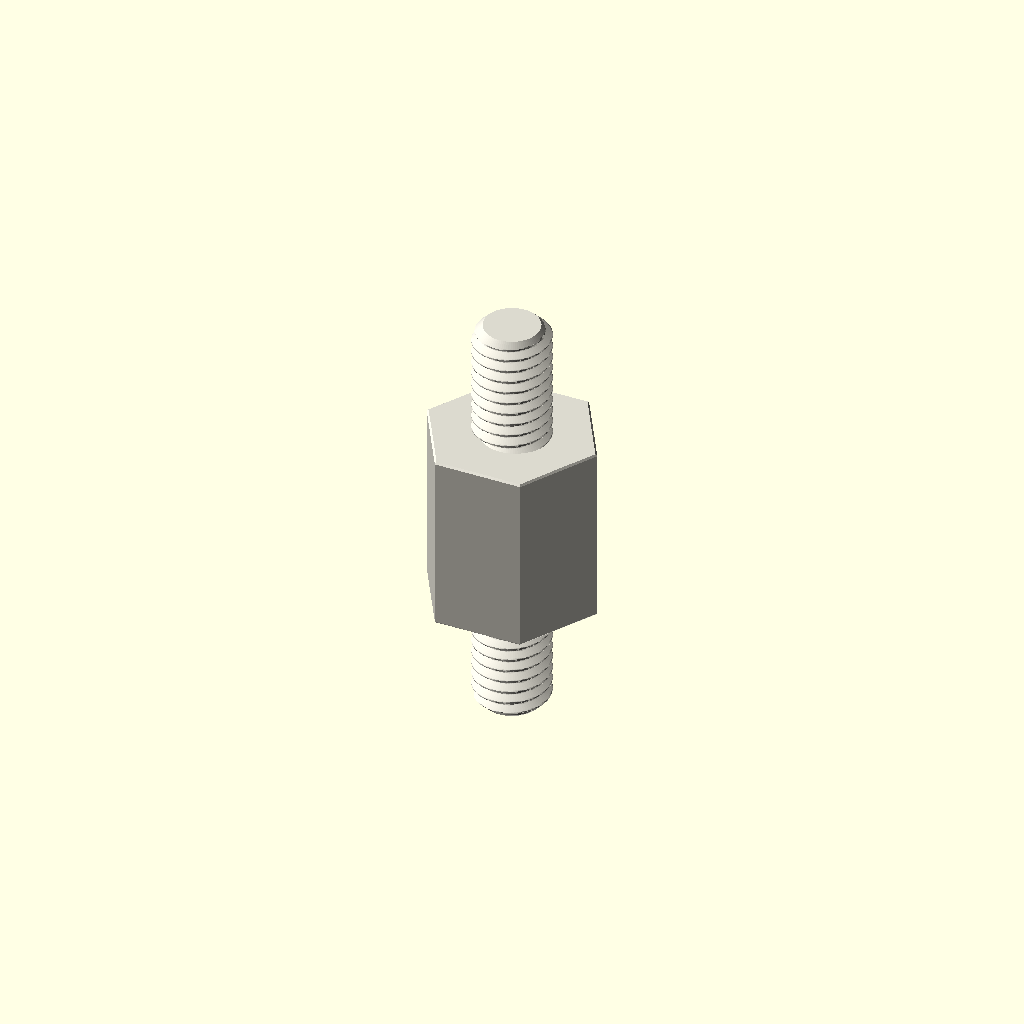
Cell 1: rendered with the file's own defaults.
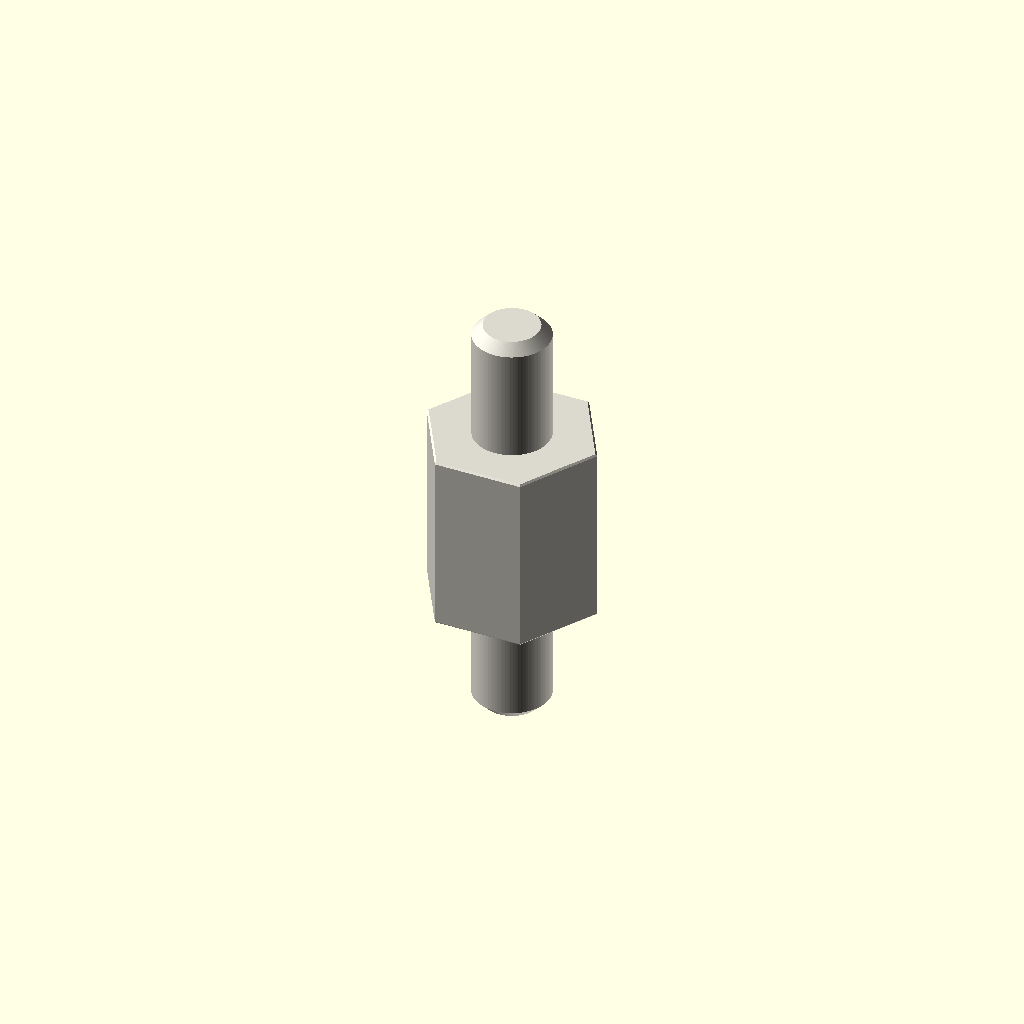
Cell 2: variant = "display" (everything else at default).
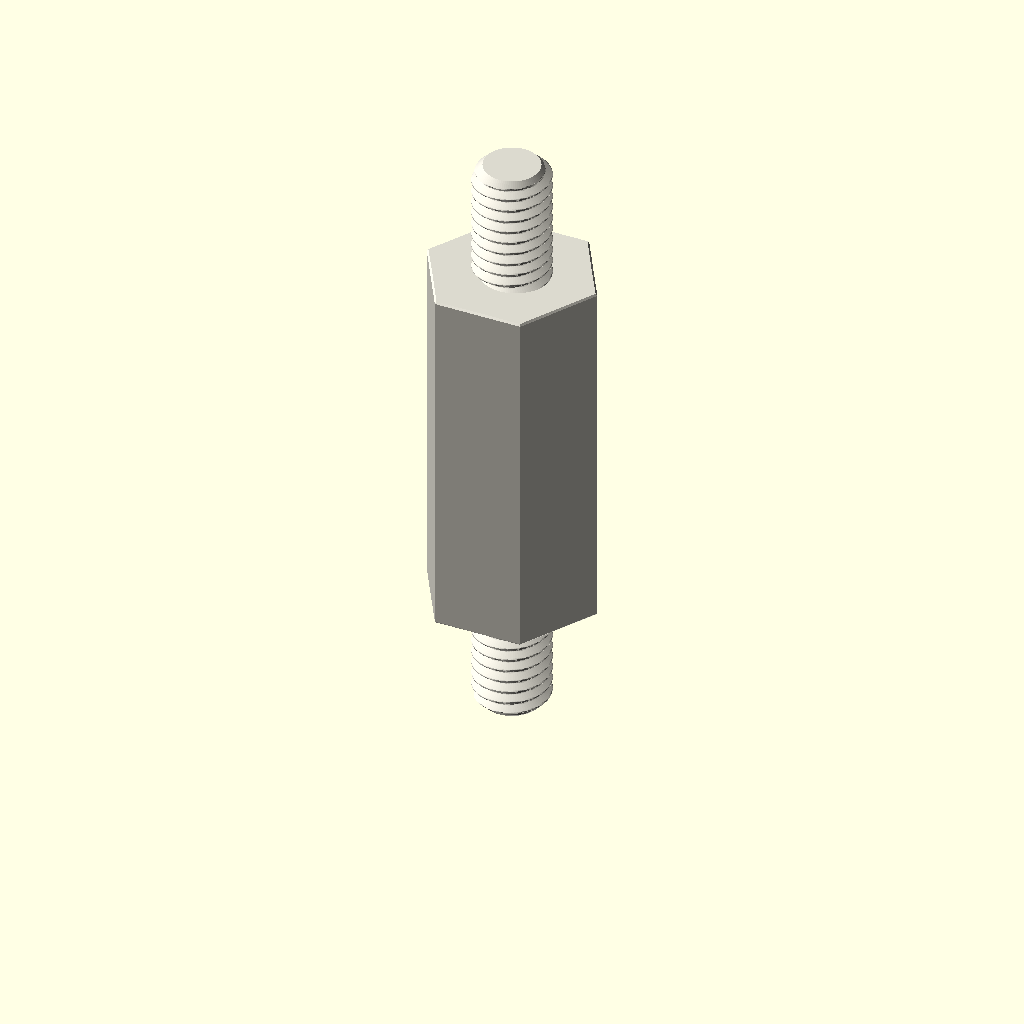
Cell 3 — depth_mm set to 24, the other parameters unchanged.
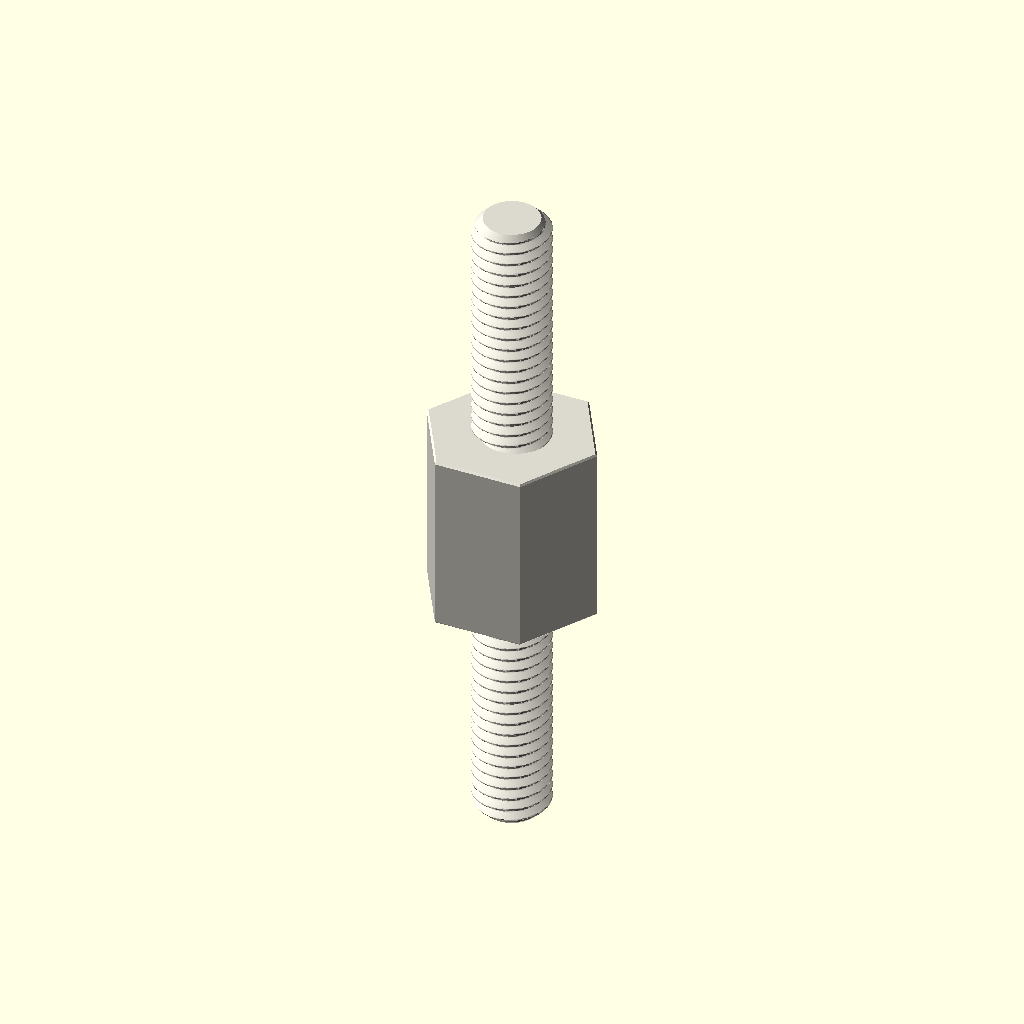
Cell 4: stud_length_mm = 16 (everything else at default).
One fixed orthographic camera (rotation 55°, 0°, 25°; colour scheme Cornfield) for every cell.
OpenSCAD source file parts/hardware_standoff_m5_stud_to_stud_hexagon_nylon_white_10_mm_across_flats_8_mm_stud_length_12_mm_depth/scad/working.scad:
// OOMP generic catalogue model; units: mm.
// Stud length is additional to body depth. Tapping depths are model assumptions.
variant = "full"; // [full, display]
family = "standoff";
connection_type = "stud_to_stud";
depth_mm = 12;
stud_length_mm = 8;
tapped_depth_mm = 0;
bore_mm = 3.2;
outer_diameter_mm = 7;
across_flats_mm = 10;
thread_nominal_diameter_mm = 5;
thread_pitch_mm = 0.8;
edge_chamfer_mm = 0.12;
mouth_chamfer_mm = 0.2;
angular_segments = 96;
samples_per_pitch = 16;

// Boundary travels up the outside, then down any tapped/plain bore.
// Equal-height rings at shoulders form the annular shoulder faces.
n = angular_segments;
threaded = family == "standoff";
has_stud = connection_type == "stud_to_tapped" || connection_type == "stud_to_stud";
two_studs = connection_type == "stud_to_stud";
through = !threaded || connection_type == "tapped_to_tapped";
pitch = thread_pitch_mm;
diameter = threaded ? thread_nominal_diameter_mm : bore_mm;
minor = diameter - 5*sqrt(3)*pitch/8;
transition = mouth_chamfer_mm + (threaded ? 5*sqrt(3)*pitch/16 : 0);
tip_chamfer = mouth_chamfer_mm + 17*sqrt(3)*pitch/48;
function sorted(v) = len(v)<=1 ? v : let(p=v[0])
    concat(sorted([for(x=v) if(x<p-1e-8) x]), [p], sorted([for(x=v) if(x>p+1e-8) x]));
function reverse(v) = [for(i=[len(v)-1:-1:0]) v[i]];
function theta(i) = i*360/n;
function fract(x) = x-floor(x);
function phase_distance(i,z) = abs(fract(z/pitch-theta(i)/360+0.5)-0.5);
function thread_r(i,z) = minor/2 + min(5*sqrt(3)*pitch/16,
    max(0,(phase_distance(i,z)-0.125)*pitch*sqrt(3)));
function stud_r(i,z,tip) = min(diameter/2 - (variant=="full" ?
    min(17*sqrt(3)*pitch/48,max(0,(phase_distance(i,z)-0.0625)*pitch*sqrt(3))) : 0),
    diameter/2-tip_chamfer+abs(z-tip));
function body_r(i,z) = (threaded ? across_flats_mm/2/cos(theta(i)%60-30) : outer_diameter_mm/2)
    - max(0,edge_chamfer_mm-min(z,depth_mm-z));
function bore_r(i,z) = max(threaded ? (variant=="full" ? thread_r(i,z) : minor/2) : diameter/2,
    diameter/2+mouth_chamfer_mm-(through ? min(z,depth_mm-z) : depth_mm-z));
function stud_z(a,b,tip) = let(count=variant=="full" ? ceil(stud_length_mm/pitch*samples_per_pitch) : 1)
    sorted(concat([for(i=[0:count]) a+(b-a)*i/count], [tip==a ? tip+tip_chamfer : tip-tip_chamfer]));
body_z = sorted([0,edge_chamfer_mm,depth_mm-edge_chamfer_mm,depth_mm]);
low = through ? 0 : depth_mm-tapped_depth_mm;
count = threaded && variant=="full" ? ceil((depth_mm-low)/pitch*samples_per_pitch) : 1;
bore_z = two_studs ? [] : reverse(sorted(concat(
    [for(i=[0:count]) low+(depth_mm-low)*i/count],
    [depth_mm-mouth_chamfer_mm,depth_mm-transition],
    through ? [mouth_chamfer_mm,transition] : [])));
// Ring descriptors: [height, kind, tip]. Kind: 0 body, 1 stud, 2 bore.
rings = concat(
    has_stud ? [for(z=stud_z(-stud_length_mm,0,-stud_length_mm)) [z,1,-stud_length_mm]] : [],
    [for(z=body_z) [z,0,0]],
    two_studs ? [for(z=stud_z(depth_mm,depth_mm+stud_length_mm,depth_mm+stud_length_mm)) [z,1,depth_mm+stud_length_mm]] : [],
    [for(z=bore_z) [z,2,0]]);
function radius(i,ring) = ring[1]==0 ? body_r(i,ring[0]) :
    ring[1]==1 ? stud_r(i,ring[0],ring[2]) : bore_r(i,ring[0]);
points = concat([for(ring=rings) for(i=[0:n-1])
    [radius(i,ring)*cos(theta(i)),radius(i,ring)*sin(theta(i)),ring[0]]],
    through ? [] : [[0,0,rings[0][0]],[0,0,rings[len(rings)-1][0]]]);
center = len(rings)*n;
last = (len(rings)-1)*n;
// OpenSCAD winding is opposite to STL winding.
faces = concat(
    [for(j=[0:len(rings)-(through ? 1 : 2)]) for(i=[0:n-1]) each
        let(a=j*n+i,b=j*n+(i+1)%n,c=((j+1)%len(rings))*n+(i+1)%n,d=((j+1)%len(rings))*n+i)
        [[a,c,b],[a,d,c]]],
    through ? [] : [for(i=[0:n-1]) each let(k=(i+1)%n)
        [[center,i,k],[center+1,last+k,last+i]]]);
assert(family=="spacer" || family=="standoff");
assert(!threaded || connection_type=="tapped_to_tapped" || has_stud);
assert(depth_mm>0 && diameter>0 && pitch>0);
assert(variant=="full" || variant=="display");
assert(n>=24 && n%12==0 && samples_per_pitch>=8);
assert(mouth_chamfer_mm>0 && mouth_chamfer_mm<depth_mm/2);
assert(edge_chamfer_mm>=0 && edge_chamfer_mm<depth_mm/2);
assert(diameter+4*max(mouth_chamfer_mm,edge_chamfer_mm) < (threaded ? across_flats_mm : outer_diameter_mm));
assert(!has_stud || stud_length_mm>2*mouth_chamfer_mm);
assert(!through || !threaded || 2*transition<depth_mm);
assert(connection_type!="stud_to_tapped" || (tapped_depth_mm>transition && tapped_depth_mm<depth_mm));
color([0.86,0.85,0.81]) polyhedron(points=points,faces=faces,convexity=20);
Customizer parameters (derived from the source; name, type, default, range or options):
variant: string, default "full", options "full", "display"
family: string, default "standoff"
connection_type: string, default "stud_to_stud"
depth_mm: number, default 12
stud_length_mm: number, default 8
tapped_depth_mm: number, default 0
bore_mm: number, default 3.2
outer_diameter_mm: number, default 7
across_flats_mm: number, default 10
thread_nominal_diameter_mm: number, default 5
thread_pitch_mm: number, default 0.8
edge_chamfer_mm: number, default 0.12
mouth_chamfer_mm: number, default 0.2
angular_segments: number, default 96
samples_per_pitch: number, default 16
